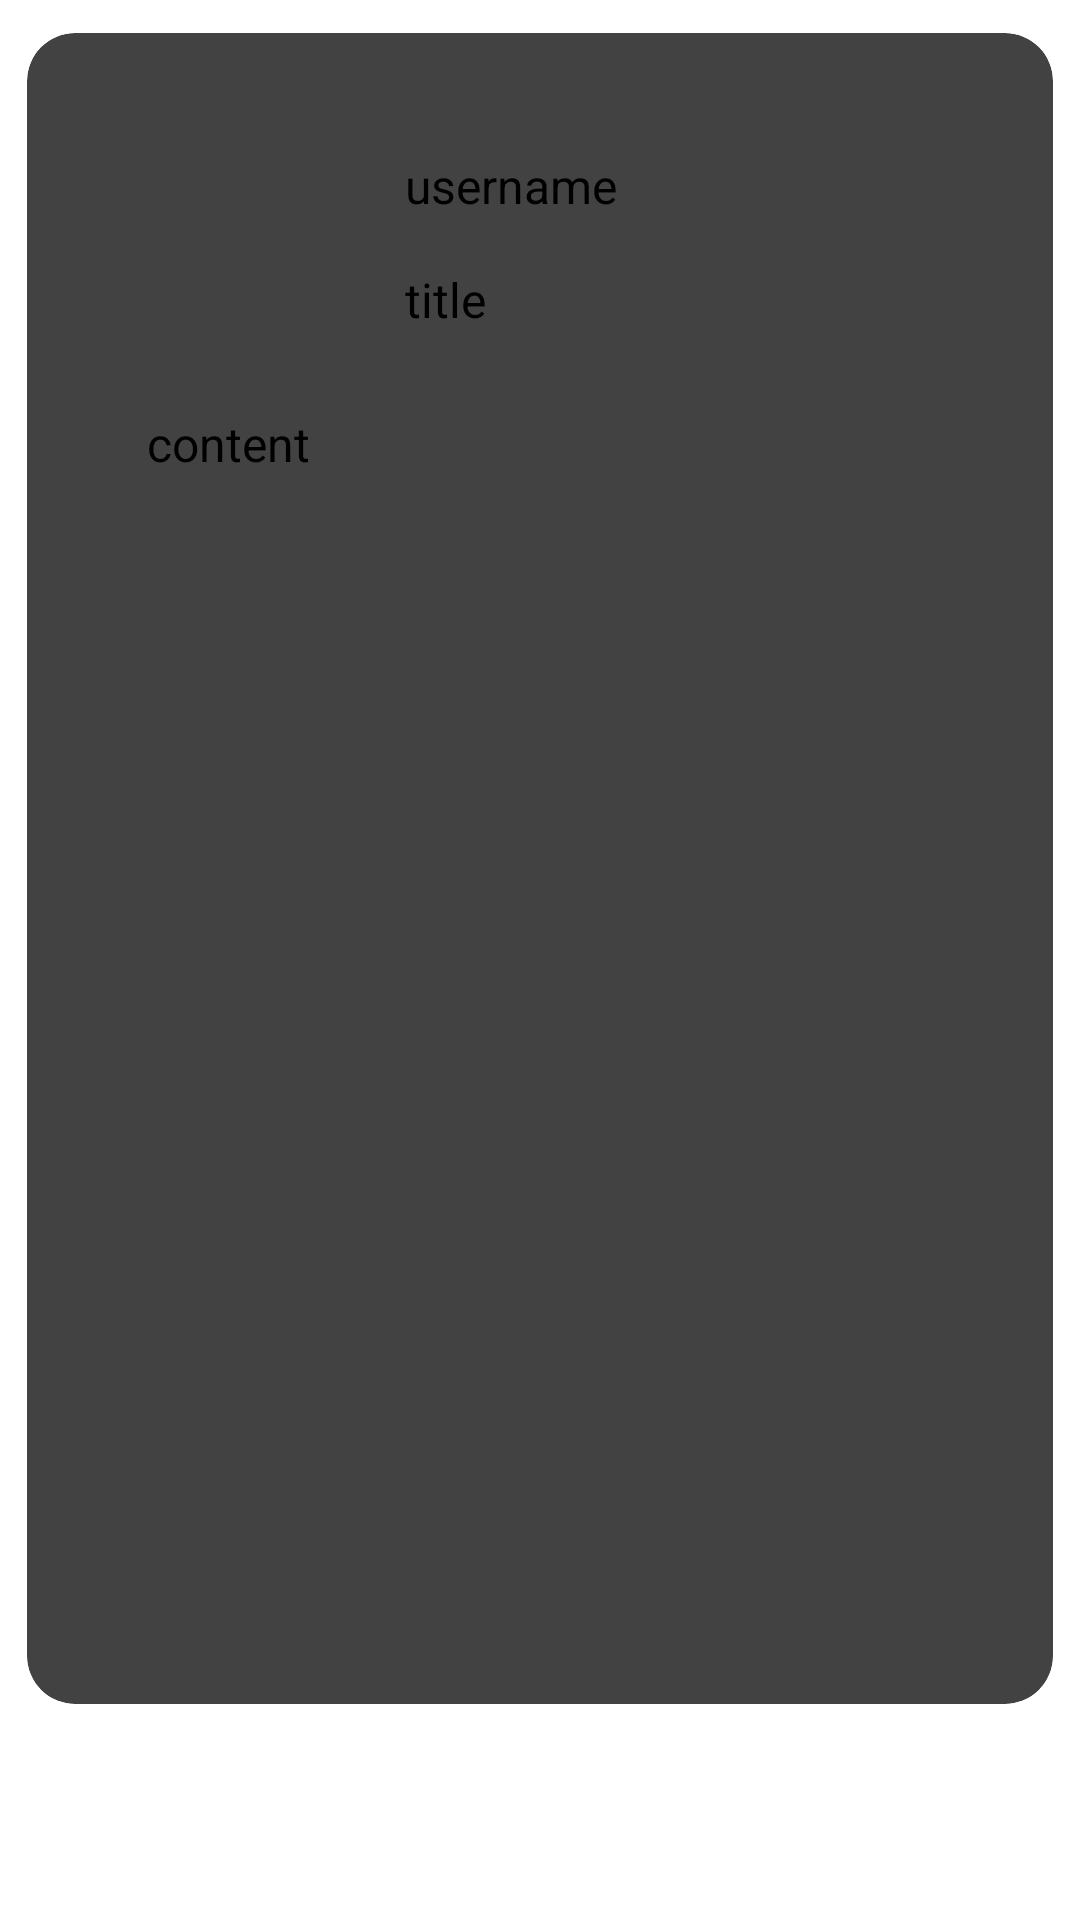

Here is an Android app screen rendered from its layout file. Give the layout XML and the strings, colors and styles it references.
<!-- AndroidManifest.xml: application theme Theme.PhotoSharing -->
<!-- res/layout/draft_list_view.xml -->
<?xml version="1.0" encoding="utf-8"?>
<androidx.constraintlayout.widget.ConstraintLayout xmlns:android="http://schemas.android.com/apk/res/android"
    xmlns:app="http://schemas.android.com/apk/res-auto"
    xmlns:tools="http://schemas.android.com/tools"
    android:id="@+id/bt_focus"
    android:layout_width="match_parent"
    android:layout_height="match_parent">

    <androidx.cardview.widget.CardView
        android:id="@+id/card_view"
        android:layout_width="match_parent"
        android:layout_height="wrap_content"
        app:cardCornerRadius="16dp"
        app:cardElevation="4dp"
        app:cardUseCompatPadding="true"
        app:layout_constraintTop_toTopOf="parent"
        app:layout_constraintStart_toStartOf="parent"
        app:layout_constraintEnd_toEndOf="parent">


        <androidx.constraintlayout.widget.ConstraintLayout
            android:id="@+id/shareitem"
            android:layout_width="wrap_content"
            android:layout_height="wrap_content"
            android:layout_margin="20dp"
            android:padding="20dp"
            app:layout_constraintBottom_toBottomOf="parent"
            app:layout_constraintTop_toTopOf="parent"
            tools:ignore="MissingConstraints">


            <ImageView
                android:id="@+id/iv_image"
                android:layout_width="match_parent"
                android:layout_height="342dp"
                android:layout_alignParentTop="true"
                android:layout_alignParentBottom="true"
                android:layout_gravity="center"
                android:layout_marginTop="8dp"
                android:scaleType="centerCrop"
                app:layout_constraintStart_toStartOf="parent"
                app:layout_constraintTop_toBottomOf="@+id/tv_content" />

            <TextView
                android:id="@+id/tv_content"
                style="@style/TextAppearance.AppCompat.Subhead"
                android:layout_width="310dp"
                android:layout_height="41dp"
                android:layout_alignTop="@id/iv_image"
                android:layout_marginTop="10dp"
                android:text="content"
                android:textSize="16sp"
                app:layout_constraintStart_toStartOf="parent"
                app:layout_constraintTop_toBottomOf="@+id/user_draft_avatar" />

            <TextView
                android:id="@+id/tv_title"
                style="@style/TextAppearance.AppCompat.Subhead"
                android:layout_width="200dp"
                android:layout_height="38dp"
                android:layout_alignTop="@id/iv_image"
                android:layout_marginStart="8dp"
                android:layout_marginTop="5dp"
                android:text="title"
                android:textSize="16sp"
                app:layout_constraintStart_toEndOf="@+id/user_draft_avatar"
                app:layout_constraintTop_toBottomOf="@+id/tv_name" />

            <TextView
                android:id="@+id/tv_name"
                style="@style/TextAppearance.AppCompat.Subhead"
                android:layout_width="154dp"
                android:layout_height="33dp"
                android:layout_alignTop="@id/iv_image"
                android:layout_alignParentEnd="true"
                android:layout_marginStart="8dp"
                android:layout_toEndOf="@id/iv_image"
                android:text="username"
                android:textSize="16sp"
                app:layout_constraintStart_toEndOf="@+id/user_draft_avatar"
                app:layout_constraintTop_toTopOf="parent" />





            
            
            
            
            
            
            
            
            
            
            

            
            
            
            
            
            
            
            
            
            
            
            



            <ImageView
                android:id="@+id/user_draft_avatar"
                android:layout_width="78dp"
                android:layout_height="76dp"
                android:contentDescription=""
                app:layout_constraintStart_toStartOf="parent"
                app:layout_constraintTop_toTopOf="parent"
                tools:src="@tools:sample/avatars" />



        </androidx.constraintlayout.widget.ConstraintLayout>


</androidx.cardview.widget.CardView>


</androidx.constraintlayout.widget.ConstraintLayout>
<!-- resources referenced by this layout -->
<resources>
  <color name="white">#FFFFFFFF</color>
</resources>
